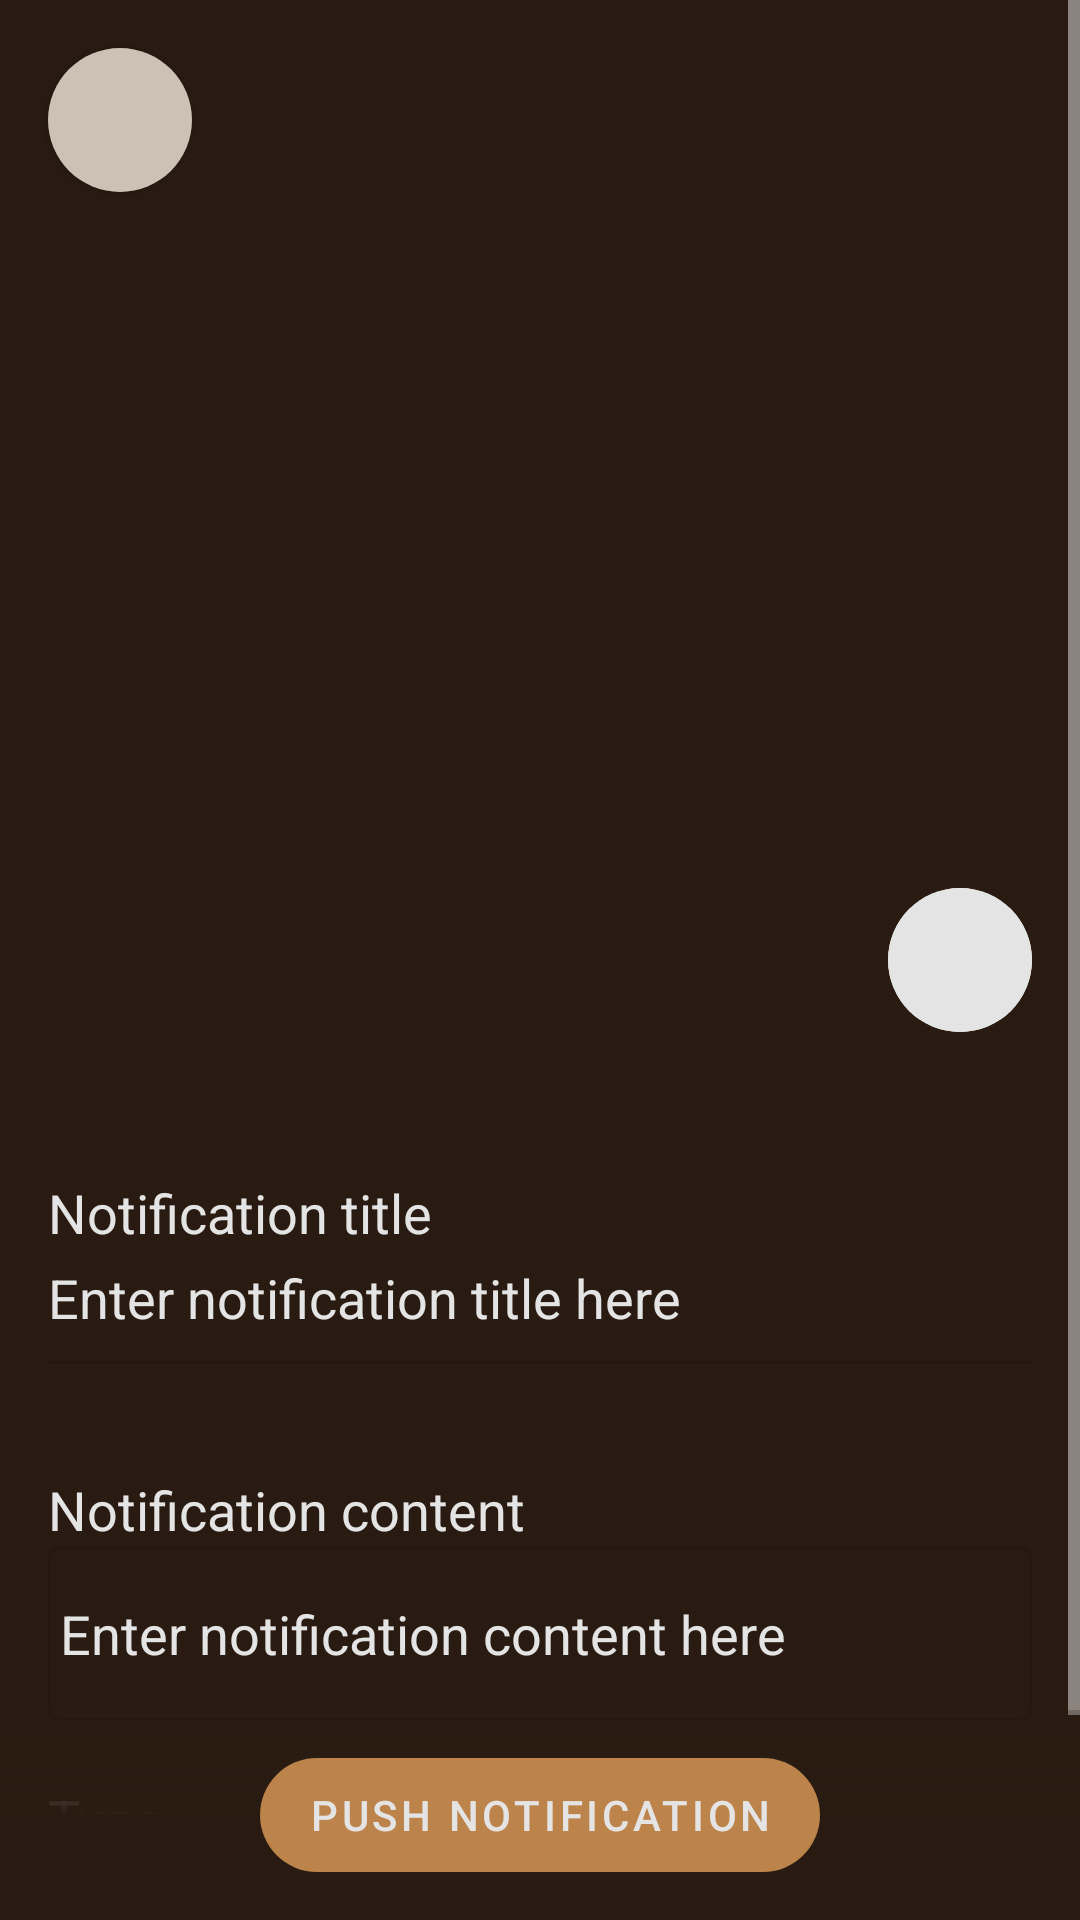

This screen was rendered from an Android layout file. Write that file and the resources it references.
<!-- AndroidManifest.xml: application theme Theme.JolieCafeAdmin -->
<!-- res/layout/activity_notification.xml -->
<?xml version="1.0" encoding="utf-8"?>
<androidx.constraintlayout.widget.ConstraintLayout xmlns:android="http://schemas.android.com/apk/res/android"
    xmlns:app="http://schemas.android.com/apk/res-auto"
    xmlns:tools="http://schemas.android.com/tools"
    android:layout_width="match_parent"
    android:layout_height="match_parent"
    tools:context=".ui.activities.notifications.NotificationActivity">

    <com.google.android.material.button.MaterialButton
        android:id="@+id/btn_back"
        style="@style/Button.Rounded"
        android:layout_width="48dp"
        android:layout_height="48dp"
        android:insetLeft="0dp"
        android:insetTop="0dp"
        android:insetRight="0dp"
        android:insetBottom="0dp"
        android:layout_marginHorizontal="@dimen/activity_horizontal_margin"
        android:layout_marginVertical="@dimen/activity_vertical_margin"
        app:icon="@drawable/ic_arrow_back"
        app:iconPadding="0dp"
        app:iconSize="24dp"
        app:layout_constraintStart_toStartOf="parent"
        app:layout_constraintTop_toTopOf="parent"
        app:shapeAppearanceOverlay="@style/ShapeAppearanceOverlay.MyApp.Button.Rounded" />

    <ScrollView
        android:layout_width="match_parent"
        android:layout_height="match_parent"
        app:layout_constraintBottom_toBottomOf="parent"
        app:layout_constraintEnd_toEndOf="parent"
        app:layout_constraintStart_toStartOf="parent"
        app:layout_constraintTop_toTopOf="parent">

        <LinearLayout
            android:layout_width="match_parent"
            android:layout_height="wrap_content"
            android:orientation="vertical">
            <androidx.constraintlayout.widget.ConstraintLayout
                android:layout_width="match_parent"
                android:layout_height="wrap_content">
                <ImageView
                    android:id="@+id/notification_img"
                    android:layout_width="match_parent"
                    android:layout_height="@dimen/product_detail_image_height"
                    android:scaleType="centerCrop"
                    android:src="@drawable/image_logo"
                    app:layout_constraintEnd_toEndOf="parent"
                    app:layout_constraintStart_toStartOf="parent"
                    app:layout_constraintTop_toTopOf="parent" />

                <com.google.android.material.button.MaterialButton
                    android:id="@+id/btn_get_image"
                    style="@style/Button.Rounded"
                    android:layout_width="48dp"
                    android:layout_height="48dp"
                    android:layout_marginHorizontal="@dimen/activity_horizontal_margin"
                    android:layout_marginVertical="@dimen/activity_vertical_margin"
                    android:insetLeft="0dp"
                    android:insetTop="0dp"
                    android:insetRight="0dp"
                    android:insetBottom="0dp"
                    app:icon="@drawable/ic_camera"
                    android:backgroundTint="@color/text_color"
                    app:iconPadding="0dp"
                    app:iconSize="24dp"
                    app:layout_constraintBottom_toBottomOf="parent"
                    app:layout_constraintEnd_toEndOf="@+id/notification_img"
                    android:enabled="false"
                    app:shapeAppearanceOverlay="@style/ShapeAppearanceOverlay.MyApp.Button.Rounded" />

            </androidx.constraintlayout.widget.ConstraintLayout>

            <TextView
                android:id="@+id/tv_notification_title"
                style="@style/RegularText"
                android:layout_width="match_parent"
                android:layout_height="wrap_content"
                android:layout_marginHorizontal="@dimen/activity_horizontal_margin"
                android:layout_marginTop="@dimen/extra_extra_large_margin"
                android:text="@string/notification_title"
                android:textColor="@color/text_color" />
            <com.google.android.material.textfield.TextInputLayout
                android:id="@+id/et_notification_title_layout"
                android:layout_width="match_parent"
                android:layout_height="wrap_content"
                android:layout_marginHorizontal="@dimen/activity_horizontal_margin"
                android:theme="@style/TextInputLayoutAppearance"
                app:boxBackgroundColor="@color/text_input_custom_bg"
                app:boxStrokeColor="@color/box_stroke_color_textinput"
                app:errorEnabled="true"
                app:hintEnabled="false"
                android:enabled="false">

                <com.google.android.material.textfield.TextInputEditText
                    android:id="@+id/et_notification_title"
                    style="@style/RegularText"
                    android:textColorHint="@color/text_color"
                    android:hint="@string/enter_notification_title_here"
                    android:layout_width="match_parent"
                    android:layout_height="match_parent"
                    android:imeOptions="actionNext"
                    android:inputType="textAutoComplete"
                    android:paddingStart="0dp"
                    android:paddingTop="4dp"
                    android:paddingEnd="0dp"
                    android:textColor="#ffffff" />

            </com.google.android.material.textfield.TextInputLayout>

            <TextView
                android:id="@+id/tv_notification_content"
                style="@style/RegularText"
                android:layout_width="match_parent"
                android:layout_height="wrap_content"
                android:layout_marginHorizontal="@dimen/activity_horizontal_margin"
                android:layout_marginTop="@dimen/activity_vertical_margin"
                android:text="@string/notification_content"
                android:textColor="@color/text_color" />
            <com.google.android.material.textfield.TextInputLayout
                android:id="@+id/et_notification_message_layout"
                style="@style/Widget.MaterialComponents.TextInputLayout.OutlinedBox"
                android:layout_width="match_parent"
                android:layout_height="wrap_content"
                android:layout_marginHorizontal="@dimen/activity_horizontal_margin"
                android:theme="@style/TextInputLayoutAppearance"
                app:boxBackgroundColor="@color/text_input_custom_bg"
                app:boxStrokeColor="@color/box_stroke_color_textinput"
                app:errorEnabled="true"
                app:hintEnabled="false"
                android:enabled="false">

                <com.google.android.material.textfield.TextInputEditText
                    android:id="@+id/et_notification_message"
                    style="@style/RegularText"
                    android:textColorHint="@color/text_color"
                    android:hint="@string/enter_notification_content_here"
                    android:layout_width="match_parent"
                    android:layout_height="match_parent"
                    android:ellipsize="end"
                    android:imeOptions="actionNext"
                    android:inputType="textMultiLine"
                    android:maxLines="6"
                    android:paddingStart="@dimen/very_small_margin"
                    android:paddingEnd="@dimen/very_small_margin"
                    android:textColor="#ffffff" />
            </com.google.android.material.textfield.TextInputLayout>

            <TextView
                android:id="@+id/tv_notification_type"
                style="@style/RegularText"
                android:layout_width="match_parent"
                android:layout_height="wrap_content"
                android:layout_marginHorizontal="@dimen/activity_horizontal_margin"
                android:text="@string/type"
                android:textColor="@color/text_color" />
            <com.google.android.material.textfield.TextInputLayout
                android:id="@+id/et_notification_type_layout"
                style="@style/DropDownMenuStyle"
                app:endIconMode="dropdown_menu"
                android:layout_width="match_parent"
                android:layout_height="wrap_content"
                android:layout_marginHorizontal="@dimen/activity_horizontal_margin"
                android:theme="@style/TextInputLayoutAppearance"
                app:boxBackgroundColor="@color/text_input_custom_bg"
                app:boxStrokeColor="@color/box_stroke_color_textinput"
                android:enabled="false">

                <AutoCompleteTextView
                    android:id="@+id/et_notification_type"
                    style="@style/RegularText"
                    android:layout_width="match_parent"
                    android:layout_height="match_parent"
                    android:dropDownSelector="@color/grey_secondary"
                    android:paddingStart="4dp"
                    android:inputType="none"
                    android:paddingTop="4dp"
                    android:paddingEnd="0dp"
                    android:text="Common"
                    android:textColor="#ffffff" />
            </com.google.android.material.textfield.TextInputLayout>

            <View
                android:layout_width="match_parent"
                android:layout_height="@dimen/button_height">
            </View>

        </LinearLayout>
    </ScrollView>

    <androidx.constraintlayout.widget.ConstraintLayout
        android:id="@+id/footer_action_button_container"
        android:layout_width="match_parent"
        android:layout_height="wrap_content"
        app:layout_constraintBottom_toBottomOf="parent"
        app:layout_constraintEnd_toEndOf="parent"
        app:layout_constraintStart_toStartOf="parent">

        <include
            android:id="@+id/footer_action_button"
            layout="@layout/add_new_notifiation_footer_action_button"
            app:layout_constraintBottom_toBottomOf="parent"
            app:layout_constraintEnd_toEndOf="parent"
            app:layout_constraintStart_toStartOf="parent"
            app:layout_constraintTop_toTopOf="parent" />
    </androidx.constraintlayout.widget.ConstraintLayout>

    <com.google.android.material.progressindicator.CircularProgressIndicator
        android:id="@+id/notification_detail_CircularProgressIndicator"
        android:layout_width="wrap_content"
        android:layout_height="wrap_content"
        android:indeterminate="true"
        android:visibility="invisible"
        app:indicatorColor="@color/text_color_2"
        app:layout_constraintBottom_toBottomOf="parent"
        app:layout_constraintEnd_toEndOf="parent"
        app:layout_constraintStart_toStartOf="parent"
        app:layout_constraintTop_toTopOf="parent" />
</androidx.constraintlayout.widget.ConstraintLayout>
<!-- res/layout/add_new_notifiation_footer_action_button.xml (included above) -->
<?xml version="1.0" encoding="utf-8"?>
<LinearLayout xmlns:android="http://schemas.android.com/apk/res/android"
    android:layout_width="match_parent"
    android:layout_height="wrap_content"
    android:paddingHorizontal="@dimen/activity_horizontal_margin"
    android:paddingVertical="@dimen/small_margin"
    android:background="@drawable/brush_color_bg"
    android:orientation="vertical">


    <com.google.android.material.button.MaterialButton
        android:id="@+id/btn_add_new_notification"
        style="@style/PositiveButtonStyle"
        android:layout_width="wrap_content"
        android:layout_height="@dimen/button_height"
        android:layout_gravity="center_horizontal"
        android:text="@string/push_notification"
        android:enabled="false">

    </com.google.android.material.button.MaterialButton>


</LinearLayout>
<!-- resources referenced by this layout -->
<resources>
  <color name="grey_secondary">#CBC1B5</color>
  <color name="text_color">#E4E4E4</color>
  <color name="text_color_2">#E7A15C</color>
  <dimen name="activity_horizontal_margin">16dp</dimen>
  <dimen name="activity_vertical_margin">16dp</dimen>
  <dimen name="button_height">50dp</dimen>
  <dimen name="extra_extra_large_margin">32dp</dimen>
  <dimen name="product_detail_image_height">360dp</dimen>
  <dimen name="small_margin">10dp</dimen>
  <dimen name="very_small_margin">4dp</dimen>
  <!-- drawable brush_color_bg (drawable) -->
  <?xml version="1.0" encoding="utf-8"?>
  <shape xmlns:android="http://schemas.android.com/apk/res/android"
      android:shape="rectangle" >
  
      <gradient
          android:angle="90"
          android:endColor="#40291B11"
          android:centerColor="@color/grey_primary"
          android:startColor="@color/grey_primary"
          android:type="linear" />
  
  </shape>
  <string name="enter_notification_content_here">Enter notification content here</string>
  <string name="enter_notification_title_here">Enter notification title here</string>
  <string name="notification_content">Notification content</string>
  <string name="notification_title">Notification title</string>
  <string name="push_notification">Push notification</string>
  <string name="type">Type</string>
  <style name="Button.Rounded" parent="Widget.MaterialComponents.Button.Icon">
          <item name="cornerFamily">rounded</item>
          <item name="cornerSize">50%</item>
          <item name="backgroundTint">@color/grey_secondary</item>
          <item name="iconTint">@color/grey_primary</item>
          <item name="android:insetLeft">0dp</item>
          <item name="android:insetTop">0dp</item>
          <item name="android:insetRight">0dp</item>
          <item name="android:insetBottom">0dp</item>
          <item name="elevation">0dp</item>
      </style>
  <style name="DropDownMenuStyle" parent="Widget.MaterialComponents.TextInputLayout.FilledBox.ExposedDropdownMenu">
          <item name="endIconTint">@color/checkable_color</item>
          <item name="endIconMode">none</item>
          <item name="rippleColor">@color/text_color_2</item>
      </style>
  <style name="PositiveButtonStyle" parent="Widget.MaterialComponents.Button">
          <item name="android:textColor">@color/text_color</item>
          <item name="backgroundTint">@color/grey_primary_variant</item>
          <item name="cornerRadius">@dimen/large_corner_radius</item>
      </style>
  <style name="RegularText" parent="Theme.JolieCafeAdmin">
          <item name="fontFamily">@font/raleway_regular</item>
          <item name="android:textSize">18sp</item>
      </style>
  <style name="ShapeAppearanceOverlay.MyApp.Button.Rounded" parent="">
          <item name="cornerFamily">rounded</item>
          <item name="cornerSize">50%</item>
          <item name="backgroundTint">@color/text_color</item>
      </style>
  <style name="TextInputLayoutAppearance" parent="Widget.Design.TextInputLayout">
          <item name="android:textColor">@color/white</item>
          <item name="colorControlActivated">@color/white</item>
          <item name="colorSurface">@color/grey_opacity60_primary</item>
      </style>
  <color name="grey_primary">#291B11</color>
  <color name="grey_primary_variant">#BC834B</color>
  <dimen name="large_corner_radius">26dp</dimen>
  <color name="white">#FFFFFFFF</color>
  <color name="grey_opacity60_primary">#4B413A</color>
  <color name="teal_700">#FF018786</color>
  <color name="black">#FF000000</color>
</resources>
